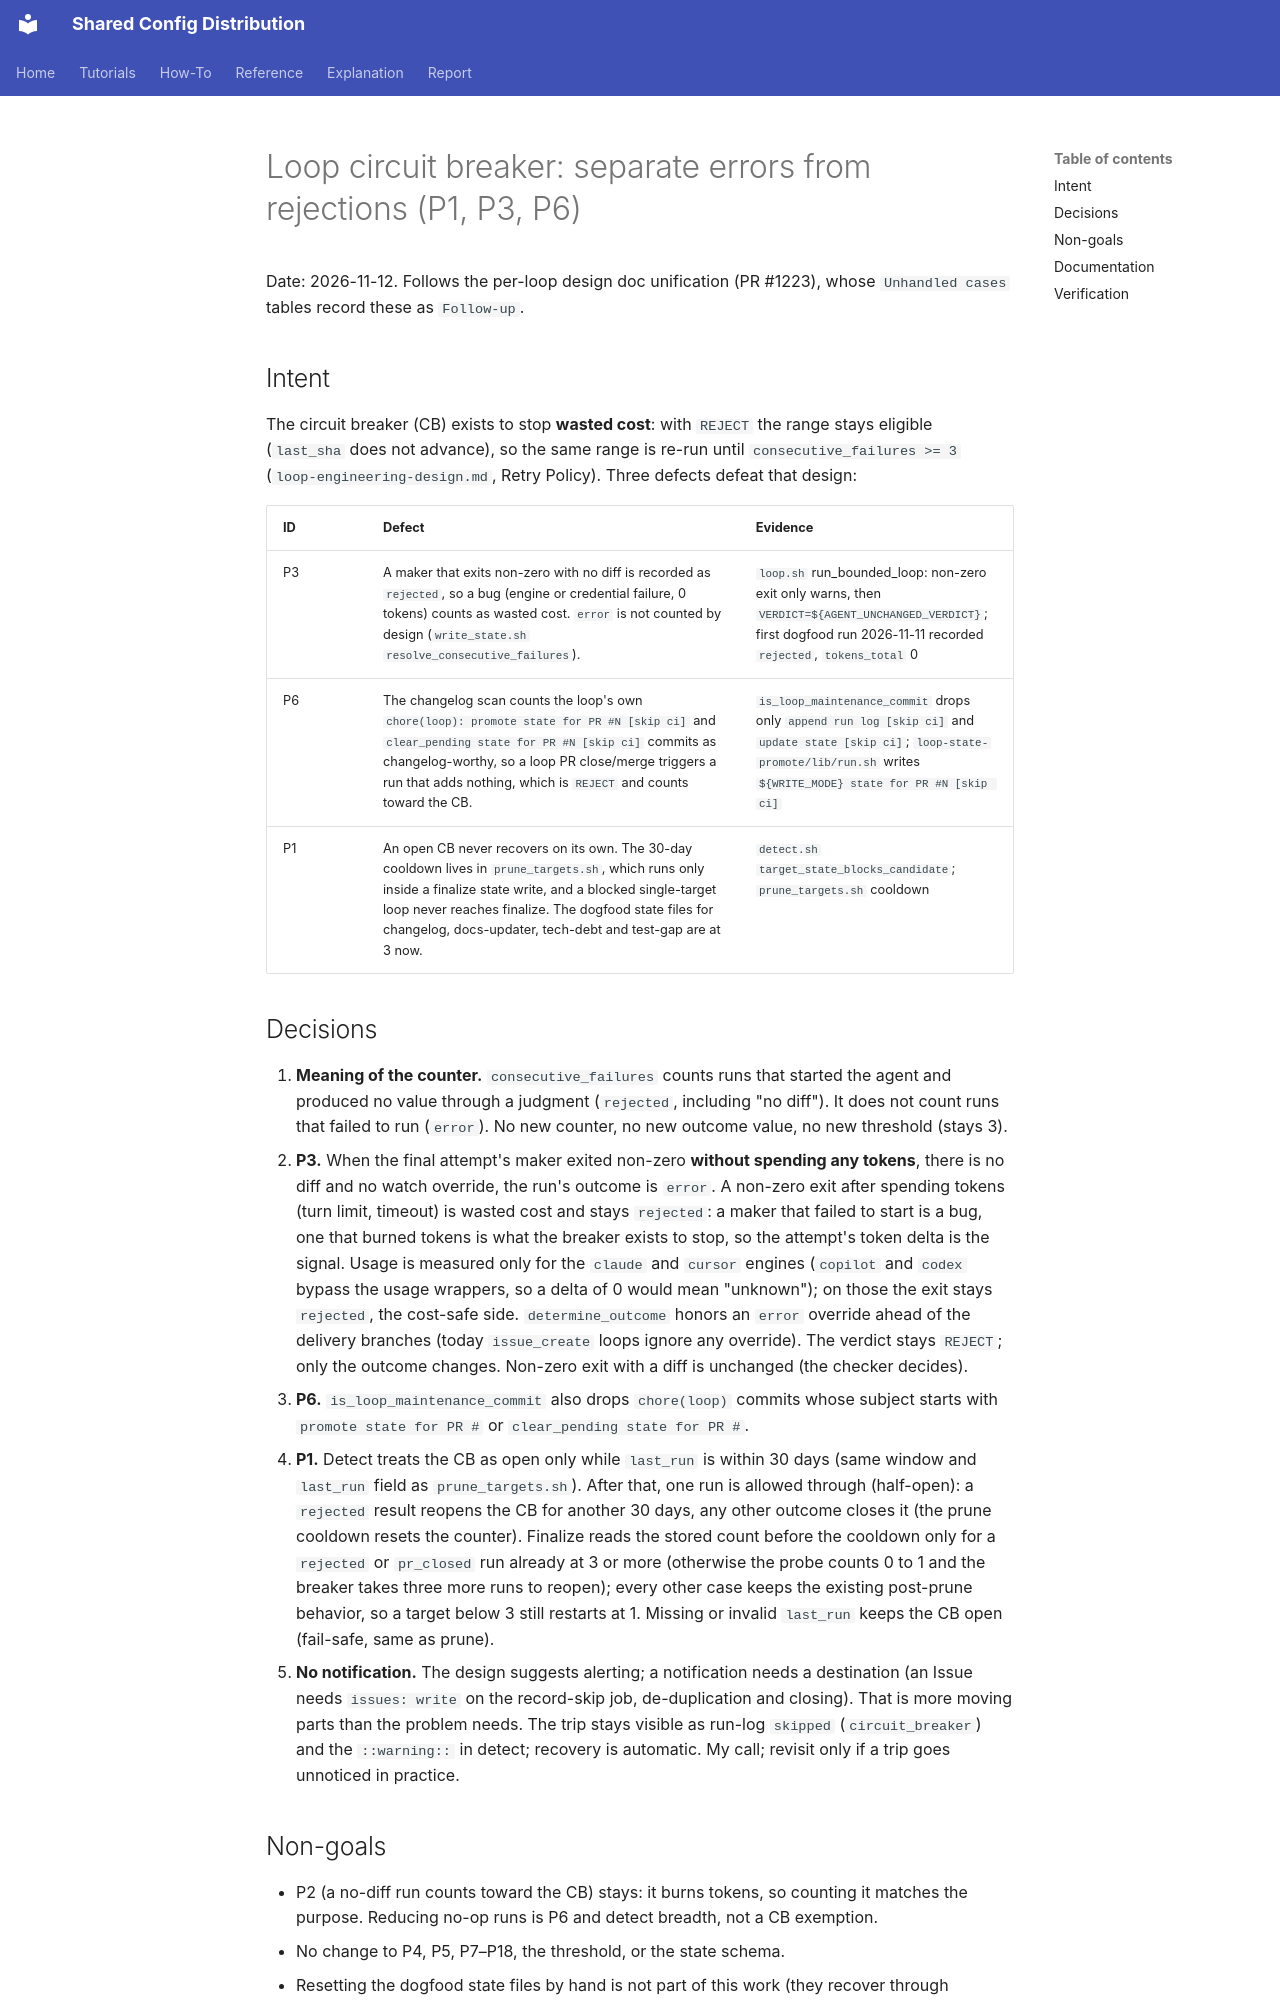

repository: y-miyazaki/config · page: superpowers/specs/2026-11-12-loop-circuit-breaker-error-split-design/index.html · generator: mkdocs

# Loop circuit breaker: separate errors from rejections (P1, P3, P6)

Date: 2026-11-12. Follows the per-loop design doc unification (PR #1223), whose `Unhandled cases` tables record these as `Follow-up`.

## Intent

The circuit breaker (CB) exists to stop **wasted cost**: with `REJECT` the range stays eligible (`last_sha` does not advance), so the same range is re-run until `consecutive_failures >= 3` (`loop-engineering-design.md`, Retry Policy). Three defects defeat that design:

| ID  | Defect                                                                                                                                                                                                                                                                                   | Evidence                                                                                                                                                                          |
| --- | ---------------------------------------------------------------------------------------------------------------------------------------------------------------------------------------------------------------------------------------------------------------------------------------- | --------------------------------------------------------------------------------------------------------------------------------------------------------------------------------- |
| P3  | A maker that exits non-zero with no diff is recorded as `rejected`, so a bug (engine or credential failure, 0 tokens) counts as wasted cost. `error` is not counted by design (`write_state.sh` `resolve_consecutive_failures`).                                                         | `loop.sh` run_bounded_loop: non-zero exit only warns, then `VERDICT=${AGENT_UNCHANGED_VERDICT}`; first dogfood run 2026-11-11 recorded `rejected`, `tokens_total` 0               |
| P6  | The changelog scan counts the loop's own `chore(loop): promote state for PR #N [skip ci]` and `clear_pending state for PR #N [skip ci]` commits as changelog-worthy, so a loop PR close/merge triggers a run that adds nothing, which is `REJECT` and counts toward the CB.              | `is_loop_maintenance_commit` drops only `append run log [skip ci]` and `update state [skip ci]`; `loop-state-promote/lib/run.sh` writes `${WRITE_MODE} state for PR #N [skip ci]` |
| P1  | An open CB never recovers on its own. The 30-day cooldown lives in `prune_targets.sh`, which runs only inside a finalize state write, and a blocked single-target loop never reaches finalize. The dogfood state files for changelog, docs-updater, tech-debt and test-gap are at 3 now. | `detect.sh` `target_state_blocks_candidate`; `prune_targets.sh` cooldown                                                                                                          |
